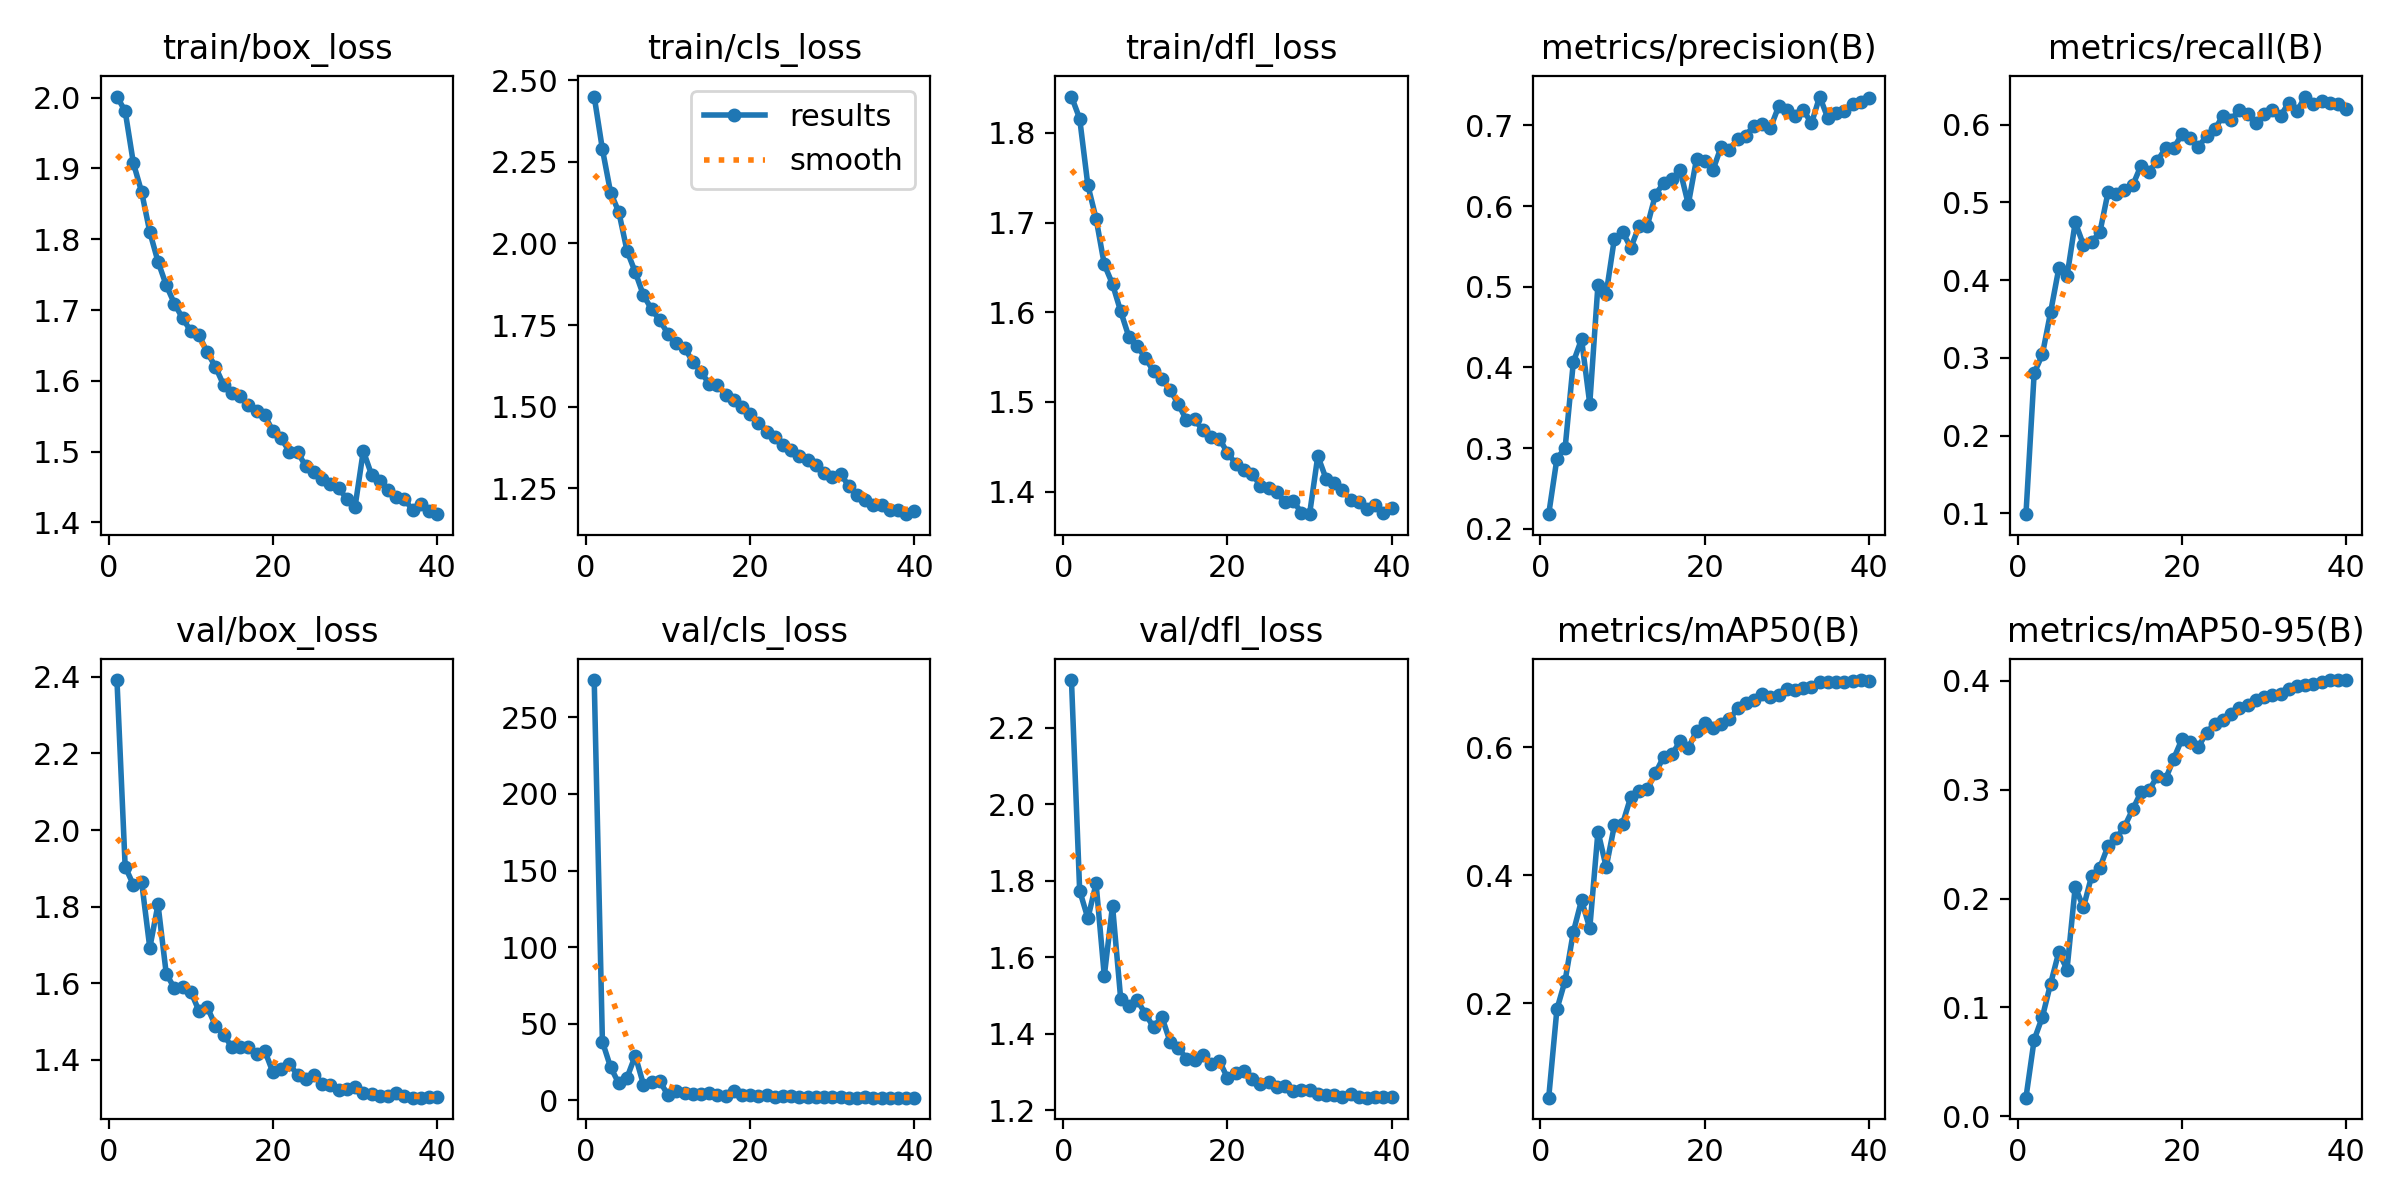

Data behind this chart, as committed beside it:
epoch, time, train/box_loss, train/cls_loss, train/dfl_loss, metrics/precision(B), metrics/recall(B), metrics/mAP50(B), metrics/mAP50-95(B), val/box_loss, val/cls_loss, val/dfl_loss, lr/pg0, lr/pg1, lr/pg2
1, 145.1, 2.002, 2.451, 1.841, 0.218, 0.0991, 0.05193, 0.01712, 2.392, 274.3, 2.324, 0.07006, 0.003326, 0.003326
2, 269.1, 1.981, 2.289, 1.816, 0.2869, 0.2803, 0.1903, 0.07037, 1.904, 38.23, 1.774, 0.04005, 0.006649, 0.006649
3, 391.7, 1.908, 2.156, 1.742, 0.3001, 0.3045, 0.2351, 0.09123, 1.857, 21.58, 1.701, 0.01, 0.009932, 0.009932
4, 511.7, 1.867, 2.096, 1.704, 0.4065, 0.3587, 0.3111, 0.1218, 1.866, 11.02, 1.793, 0.009863, 0.009863, 0.009863
5, 632.2, 1.81, 1.977, 1.653, 0.435, 0.4151, 0.3612, 0.1508, 1.693, 14.83, 1.551, 0.009758, 0.009758, 0.009758
6, 753.2, 1.768, 1.912, 1.631, 0.3548, 0.4048, 0.3169, 0.1348, 1.806, 29.16, 1.734, 0.009623, 0.009623, 0.009623
7, 873.2, 1.735, 1.841, 1.601, 0.5026, 0.4743, 0.4683, 0.2108, 1.626, 10.27, 1.49, 0.00946, 0.00946, 0.00946
8, 992.6, 1.709, 1.798, 1.572, 0.4915, 0.4454, 0.4127, 0.1919, 1.587, 11.87, 1.472, 0.009271, 0.009271, 0.009271
9, 1113, 1.688, 1.764, 1.563, 0.5597, 0.4494, 0.478, 0.2208, 1.59, 12.33, 1.488, 0.009055, 0.009055, 0.009055
10, 1232, 1.67, 1.722, 1.549, 0.5682, 0.4614, 0.4806, 0.2285, 1.578, 3.291, 1.452, 0.008814, 0.008814, 0.008814
11, 1352, 1.664, 1.696, 1.534, 0.548, 0.5131, 0.5227, 0.2484, 1.527, 6.215, 1.417, 0.00855, 0.00855, 0.00855
12, 1471, 1.64, 1.681, 1.525, 0.575, 0.5103, 0.5322, 0.2554, 1.538, 4.585, 1.444, 0.008265, 0.008265, 0.008265
13, 1591, 1.62, 1.637, 1.513, 0.5752, 0.5157, 0.5344, 0.2662, 1.49, 4.336, 1.379, 0.00796, 0.00796, 0.00796
14, 1710, 1.594, 1.607, 1.498, 0.6141, 0.5219, 0.5599, 0.2819, 1.466, 4.368, 1.363, 0.007636, 0.007636, 0.007636
15, 1830, 1.582, 1.569, 1.48, 0.6285, 0.547, 0.5852, 0.2977, 1.433, 4.838, 1.334, 0.007297, 0.007297, 0.007297
16, 1950, 1.579, 1.566, 1.48, 0.6339, 0.5396, 0.5893, 0.2998, 1.433, 3.15, 1.332, 0.006944, 0.006944, 0.006944
17, 2069, 1.566, 1.535, 1.469, 0.6441, 0.5534, 0.6093, 0.3123, 1.433, 3.064, 1.345, 0.00658, 0.00658, 0.00658
18, 2188, 1.558, 1.519, 1.461, 0.6022, 0.5695, 0.5987, 0.3097, 1.417, 5.879, 1.322, 0.006206, 0.006206, 0.006206
19, 2307, 1.551, 1.498, 1.459, 0.6581, 0.5699, 0.6254, 0.3286, 1.424, 3.518, 1.329, 0.005824, 0.005824, 0.005824
20, 2427, 1.529, 1.477, 1.443, 0.6553, 0.5877, 0.6381, 0.3465, 1.367, 3.347, 1.284, 0.005438, 0.005438, 0.005438
21, 2546, 1.519, 1.45, 1.431, 0.6445, 0.5833, 0.6309, 0.3436, 1.376, 2.855, 1.296, 0.00505, 0.00505, 0.00505
22, 2670, 1.5, 1.423, 1.424, 0.6735, 0.5714, 0.6366, 0.3394, 1.39, 3.198, 1.301, 0.004662, 0.004662, 0.004662
23, 2794, 1.5, 1.406, 1.42, 0.6696, 0.5852, 0.6437, 0.3525, 1.361, 2.417, 1.282, 0.004276, 0.004276, 0.004276
24, 2916, 1.479, 1.383, 1.407, 0.6831, 0.5939, 0.6609, 0.3607, 1.351, 2.663, 1.267, 0.003894, 0.003894, 0.003894
25, 3044, 1.471, 1.366, 1.404, 0.6874, 0.6116, 0.67, 0.3636, 1.36, 2.662, 1.272, 0.00352, 0.00352, 0.00352
26, 3164, 1.461, 1.349, 1.399, 0.6996, 0.6065, 0.674, 0.3699, 1.338, 2.082, 1.259, 0.003156, 0.003156, 0.003156
27, 3284, 1.454, 1.336, 1.388, 0.7011, 0.6191, 0.6835, 0.3755, 1.336, 2.328, 1.263, 0.002803, 0.002803, 0.002803
28, 3403, 1.448, 1.32, 1.39, 0.6968, 0.6137, 0.6794, 0.3781, 1.32, 2.121, 1.25, 0.002464, 0.002464, 0.002464
29, 3523, 1.433, 1.297, 1.377, 0.7233, 0.6025, 0.6813, 0.3825, 1.326, 1.999, 1.253, 0.00214, 0.00214, 0.00214
30, 3646, 1.422, 1.284, 1.375, 0.7186, 0.6136, 0.6908, 0.3854, 1.329, 2.017, 1.253, 0.001835, 0.001835, 0.001835
31, 3771, 1.501, 1.293, 1.44, 0.7117, 0.6193, 0.6904, 0.3868, 1.313, 1.918, 1.242, 0.00155, 0.00155, 0.00155
32, 3891, 1.468, 1.257, 1.415, 0.7194, 0.6108, 0.6928, 0.3882, 1.311, 1.807, 1.239, 0.001286, 0.001286, 0.001286
33, 4012, 1.458, 1.229, 1.409, 0.7023, 0.6283, 0.6944, 0.3927, 1.305, 1.835, 1.238, 0.001045, 0.001045, 0.001045
34, 4133, 1.445, 1.214, 1.402, 0.7357, 0.617, 0.7016, 0.3953, 1.305, 1.931, 1.234, 0.0008294, 0.0008294, 0.0008294
35, 4252, 1.435, 1.197, 1.391, 0.7087, 0.6361, 0.7016, 0.3961, 1.313, 1.83, 1.242, 0.0006395, 0.0006395, 0.0006395
36, 4371, 1.434, 1.2, 1.389, 0.7155, 0.6263, 0.7028, 0.397, 1.305, 1.798, 1.234, 0.0004768, 0.0004768, 0.0004768
37, 4491, 1.417, 1.182, 1.381, 0.7183, 0.6301, 0.7027, 0.3992, 1.302, 1.762, 1.232, 0.0003423, 0.0003423, 0.0003423
38, 4610, 1.426, 1.183, 1.385, 0.726, 0.6276, 0.7043, 0.4007, 1.302, 1.729, 1.233, 0.0002368, 0.0002368, 0.0002368
39, 4729, 1.416, 1.17, 1.376, 0.7288, 0.6267, 0.7054, 0.4006, 1.303, 1.75, 1.233, 0.0001609, 0.0001609, 0.0001609
40, 4849, 1.412, 1.179, 1.382, 0.7345, 0.6204, 0.7036, 0.4004, 1.304, 1.74, 1.234, 0.0001153, 0.0001153, 0.0001153
